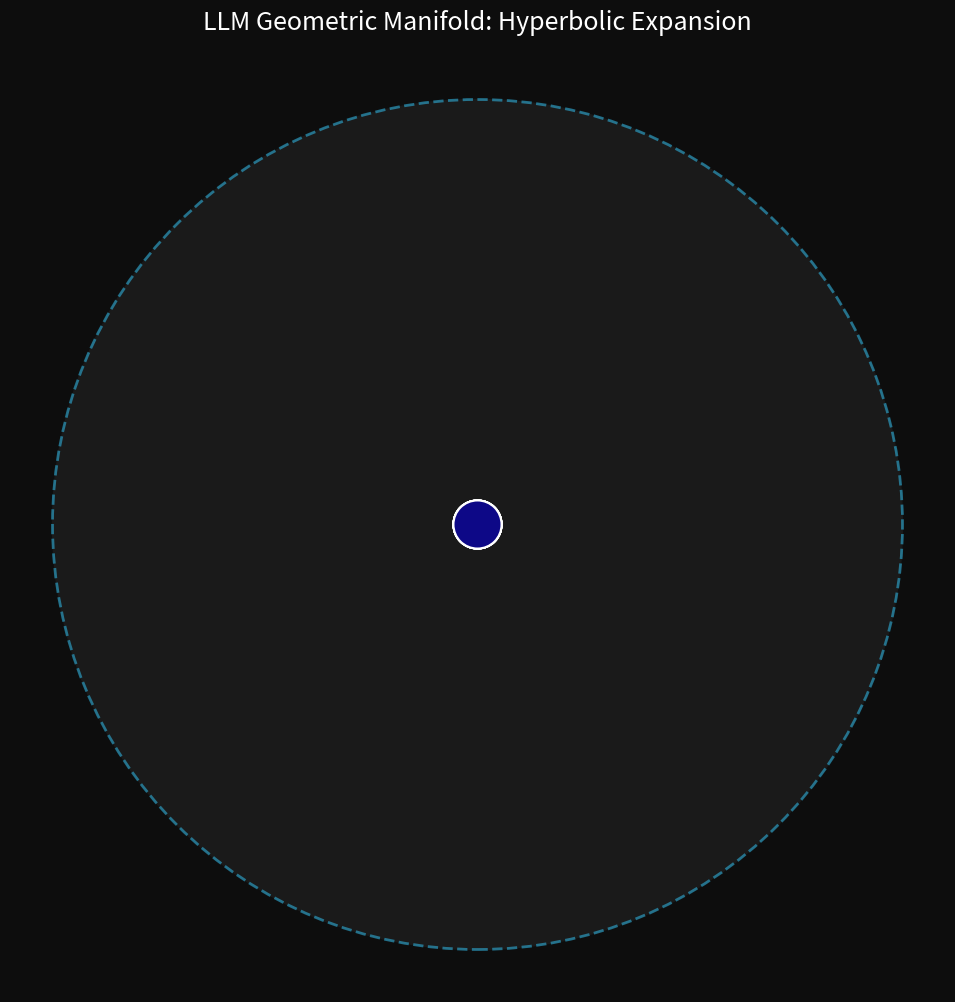

Python code for this plot:
import numpy as np
import matplotlib.pyplot as plt
from matplotlib.animation import FuncAnimation
from matplotlib import cm

# ────────────────────────────────────────────────
# 1. Configuration & Dataset
# ────────────────────────────────────────────────
SEED = 42
np.random.seed(SEED)

sentences = [
    "The quick brown fox jumps over the lazy dog.",
    "Artificial intelligence is transforming modern industries.",
    "Climate change impacts are becoming increasingly severe.",
    "Quantum computing may revolutionize cryptography.",
    "The stock market fluctuates with global events.",
    "Neuroscience explores the mysteries of the human brain.",
    "Space exploration expands our reach to the stars."
]

n_tokens = len(sentences)
# Initial high-dimensional latent space projected to 2D
latent_embeddings = np.random.randn(n_tokens, 2) * 0.45 

# ────────────────────────────────────────────────
# 2. Hyperbolic Geometry Engine (Poincaré Ball)
# ────────────────────────────────────────────────
def expmap0(x, c=1.0):
    """Maps Euclidean vectors to the Poincaré disk."""
    norm = np.linalg.norm(x, axis=1, keepdims=True)
    # Ensure points stay strictly inside the boundary (< 1.0)
    scale = np.tanh(np.sqrt(c) * norm) / (norm + 1e-10)
    return scale * x

def hyp_dist(u, v, c=1.0):
    """Hyperbolic distance between two points in the Poincaré disk."""
    u_norm_sq = np.sum(u**2)
    v_norm_sq = np.sum(v**2)
    diff_norm_sq = np.sum((u - v)**2)
    eps = 1e-8
    # Poincaré distance formula
    denom = (1 - c * u_norm_sq) * (1 - c * v_norm_sq)
    res = 1 + 2 * c * diff_norm_sq / np.maximum(eps, denom)
    return np.arccosh(np.maximum(1.0, res))

# Project sentences into the hyperbolic manifold
hyp_embeddings = expmap0(latent_embeddings)

# ────────────────────────────────────────────────
# 3. Curvature & Graph Analysis
# ────────────────────────────────────────────────
# Construct an adjacency matrix based on hyperbolic proximity
dist_threshold = 1.2
adj = np.zeros((n_tokens, n_tokens))
for i in range(n_tokens):
    for j in range(i + 1, n_tokens):
        d = hyp_dist(hyp_embeddings[i], hyp_embeddings[j])
        if d < dist_threshold:
            adj[i, j] = adj[j, i] = 1.0 / (d + 0.1)

# Calculate Curvature Proxy (Richness of local connections)
weighted_degree = np.sum(adj, axis=1)
clustering = np.zeros(n_tokens)
for i in range(n_tokens):
    neighbors = np.where(adj[i] > 0)[0]
    if len(neighbors) > 1:
        # Check how many neighbors are connected to each other
        sub = adj[np.ix_(neighbors, neighbors)]
        clustering[i] = np.count_nonzero(sub) / (len(neighbors) * (len(neighbors)-1))

curvature_proxy = weighted_degree * (1 + clustering)

# ────────────────────────────────────────────────
# 4. Popout Real-Time Visualization
# ────────────────────────────────────────────────
fig, ax = plt.subplots(figsize=(11, 11), facecolor='#0d0d0d')
plt.subplots_adjust(left=0.05, right=0.95, top=0.9, bottom=0.05)

# Setup Disk UI
disk_border = plt.Circle((0, 0), 1, color='#1a1a1a', fill=True, zorder=0)
ax.add_artist(disk_border)
ax.add_artist(plt.Circle((0, 0), 1, color='#33ccff', fill=False, lw=2, ls='--', alpha=0.5))
ax.set_xlim(-1.1, 1.1); ax.set_ylim(-1.1, 1.1)
ax.set_aspect('equal'); ax.axis('off')

# Elements for animation
sc = ax.scatter([], [], s=1200, c=[], cmap='plasma', edgecolors='white', lw=1.5, zorder=3)
edge_lines = [ax.plot([], [], color='#555555', alpha=0.3, lw=1, zorder=2)[0] for _ in range(int(np.sum(adj > 0)/2))]
labels = [ax.text(0, 0, "", color='white', fontsize=8, ha='center', fontweight='bold') for _ in range(n_tokens)]

def animate(frame):
    # Dynamic expansion effect
    alpha = min(1.0, frame / 40.0)
    current_pos = expmap0(latent_embeddings * alpha)
    
    # Update Nodes
    sc.set_offsets(current_pos)
    sc.set_array(curvature_proxy)
    
    # Update Edges
    e_idx = 0
    for i in range(n_tokens):
        for j in range(i+1, n_tokens):
            if adj[i, j] > 0:
                edge_lines[e_idx].set_data([current_pos[i,0], current_pos[j,0]], 
                                           [current_pos[i,1], current_pos[j,1]])
                e_idx += 1
    
    # Update Labels
    for i, txt in enumerate(labels):
        txt.set_position((current_pos[i, 0], current_pos[i, 1] - 0.12))
        txt.set_text(sentences[i][:25] + "...")
        txt.set_alpha(alpha)
        
    return [sc] + edge_lines + labels

ani = FuncAnimation(fig, animate, frames=80, interval=40, blit=True)
plt.title("LLM Geometric Manifold: Hyperbolic Expansion", color='white', fontsize=18, pad=20)
plt.show()

# ────────────────────────────────────────────────
# 5. Barycenter Alignment Simulation
# ────────────────────────────────────────────────
# Simulate two "views" of the same data (e.g., from two different LLM layers)
view_A = hyp_embeddings + np.random.normal(0, 0.03, hyp_embeddings.shape)
view_B = hyp_embeddings + np.random.normal(0, 0.06, hyp_embeddings.shape)
# Wasserstein-like midpoint (Euclidean proxy for visualization)
barycenter = 0.5 * (view_A + view_B)

print(f"{'Sentence Fragment':<35} | Curvature Proxy")
print("-" * 55)
for i, s in enumerate(sentences):
    print(f"{s[:32]:<35} | {curvature_proxy[i]:.4f}")
